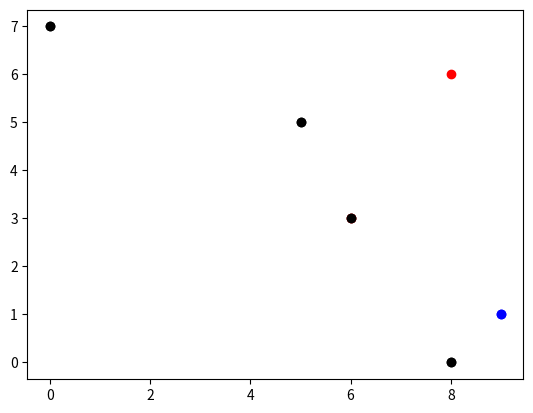

Here is the Python script that generated this plot: (Note: this script raises an exception after producing the figure.)
import random as rng
import matplotlib.pyplot as plt
import numpy as np

###############################################################################

#Determines the value of k (and the number of points with non-zero probability)
def k_finder(distances, values):
    k = len(distances)

    for i in range(k):
        test = 0
        for j in range(i):
            test += (values[j]-values[i])/(distances[j]*values[j])
        if(test >= 1):
            return i
    
    return k

#Returns the probabilities for the defender
def defen_probs(k, distances, values):
    nes_sum = 0
    for j in range(k):
        nes_sum += (1/(distances[j]*values[j]))
    
    probabilities = []    
    for l in range(k):
        nes_sum2 = 0
        for m in range(k):
            nes_sum2 += (values[m]-values[l])/distances[m]/values[m]
        probabilities.append(round((((1/(distances[l]*values[l]))/nes_sum)*(1-nes_sum2)),6))
    
    return probabilities

#Returns the probabilities for the attacker
def attac_probs(k, distances, values):    
    nes_sum = 0
    for j in range(k):
        nes_sum += (1/(distances[j]*values[j]))
        
    probabilities = []
    for l in range(k):
        probabilities.append(round((1/nes_sum/(distances[l]*values[l])),6))

    return probabilities

###############################################################################
    
xLen = 10
yLen = 10
numNods = 4

defLoc = [rng.randint(0,xLen),rng.randint(0,yLen)]
attLoc = [rng.randint(0,xLen),rng.randint(0,yLen)]
nodNames = []
nodLocsX = []
nodLocsY = []
weiVals = []

for i in range(numNods):
    nodLocsX.append(rng.randint(0,xLen))
    nodLocsY.append(rng.randint(0,yLen))
    nodNames.append(i)
    weiVals.append(round((rng.random()*80)+20,2))
    
#randomly generated nodes assumed to be in decreasing value order
weiVals.sort()    
weiVals.reverse()
    
nodLocs = []
for j in range(numNods):
    nodLocs.append([nodLocsX[j],nodLocsY[j]])

while 1:
    plt.plot(defLoc[0],defLoc[1],'bo',attLoc[0],attLoc[1],'ro',nodLocsX,nodLocsY,'ko')

    defDis = []
    attDis = []

    for k in range(numNods):
        defDis.append(abs(defLoc[0]-nodLocsX[k])+abs(defLoc[1]-nodLocsY[k]))
        attDis.append(abs(attLoc[0]-nodLocsX[k])+abs(attLoc[1]-nodLocsY[k]))
        
    attK = k_finder(defDis,weiVals) 
    defK = k_finder(defDis,weiVals)
    
    attP = attac_probs(attK,attDis,weiVals)
    attP = attP/np.sum(attP)
    attNew = np.random.choice(nodNames[0:attK], p=attP)
    attLoc[0] = nodLocsX[attNew]
    attLoc[1] = nodLocsY[attNew]
    #CURRENT PROBLEM IS THAT ONCE YOU'RE IN THE SAME PLACE AS A NODE, YOU ARE DIVIDING BY A DISTANCE OF 0
    #NEED TO ADD IN SIMILAR LINES FOR DEF ONCE ATT IS WORKING